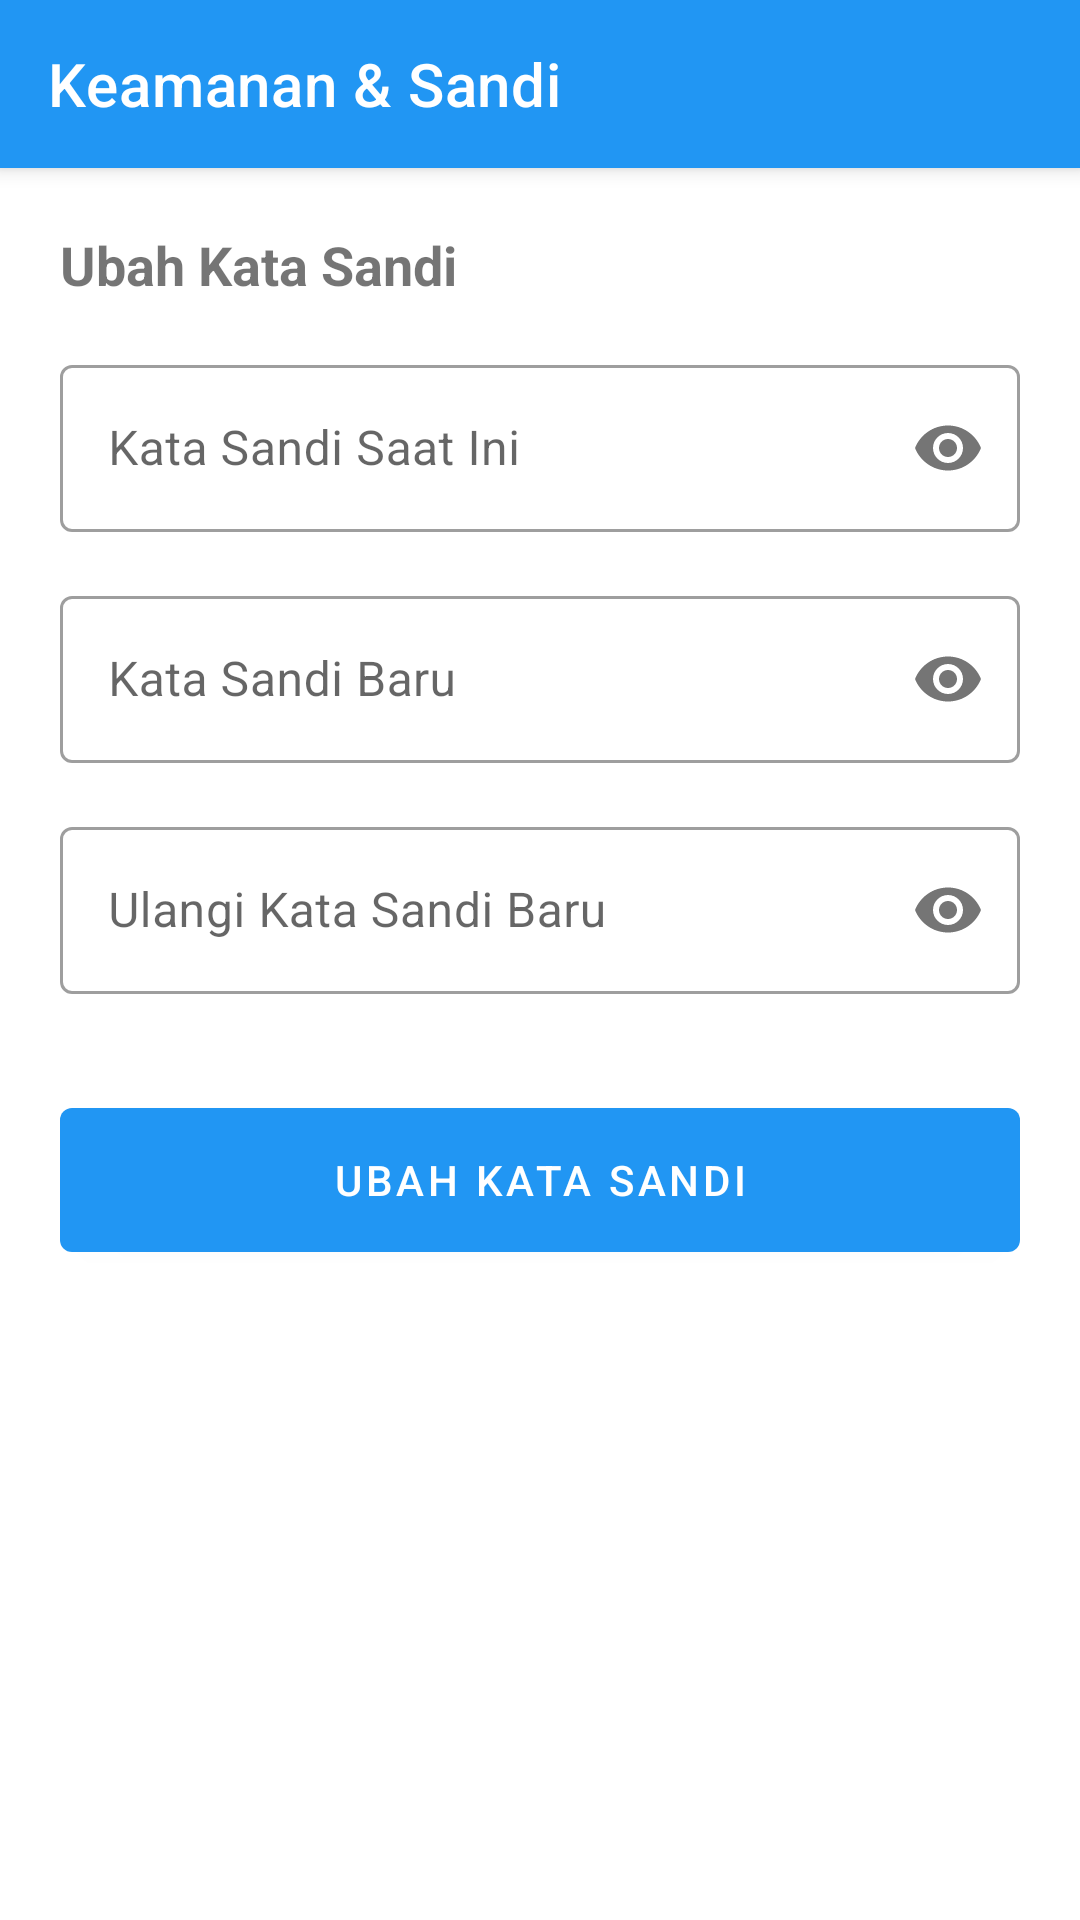

Layout XML and referenced resources for this Android screen:
<!-- AndroidManifest.xml: application theme Theme.Eduface -->
<!-- res/layout/activity_security.xml -->
<?xml version="1.0" encoding="utf-8"?>
<LinearLayout xmlns:android="http://schemas.android.com/apk/res/android"
    xmlns:app="http://schemas.android.com/apk/res-auto"
    android:layout_width="match_parent"
    android:layout_height="match_parent"
    android:orientation="vertical"
    android:background="@color/white">

    <com.google.android.material.appbar.MaterialToolbar
        android:id="@+id/toolbar"
        android:layout_width="match_parent"
        android:layout_height="?attr/actionBarSize"
        app:title="Keamanan &amp; Sandi"
        app:navigationIcon="@drawable/ic_arrow_back"
        style="@style/Widget.MaterialComponents.Toolbar.Primary" />

    <LinearLayout
        android:layout_width="match_parent"
        android:layout_height="wrap_content"
        android:orientation="vertical"
        android:padding="20dp">

        <TextView
            android:layout_width="wrap_content"
            android:layout_height="wrap_content"
            android:text="Ubah Kata Sandi"
            android:textSize="18sp"
            android:textStyle="bold"
            android:layout_marginBottom="16dp"/>

        <com.google.android.material.textfield.TextInputLayout
            style="@style/Widget.MaterialComponents.TextInputLayout.OutlinedBox"
            android:layout_width="match_parent"
            android:layout_height="wrap_content"
            app:passwordToggleEnabled="true"
            android:hint="Kata Sandi Saat Ini">

            <com.google.android.material.textfield.TextInputEditText
                android:id="@+id/etCurrentPassword"
                android:layout_width="match_parent"
                android:layout_height="wrap_content"
                android:inputType="textPassword" />
        </com.google.android.material.textfield.TextInputLayout>

        <com.google.android.material.textfield.TextInputLayout
            style="@style/Widget.MaterialComponents.TextInputLayout.OutlinedBox"
            android:layout_width="match_parent"
            android:layout_height="wrap_content"
            android:layout_marginTop="16dp"
            app:passwordToggleEnabled="true"
            android:hint="Kata Sandi Baru">

            <com.google.android.material.textfield.TextInputEditText
                android:id="@+id/etNewPassword"
                android:layout_width="match_parent"
                android:layout_height="wrap_content"
                android:inputType="textPassword" />
        </com.google.android.material.textfield.TextInputLayout>

        <com.google.android.material.textfield.TextInputLayout
            style="@style/Widget.MaterialComponents.TextInputLayout.OutlinedBox"
            android:layout_width="match_parent"
            android:layout_height="wrap_content"
            android:layout_marginTop="16dp"
            app:passwordToggleEnabled="true"
            android:hint="Ulangi Kata Sandi Baru">

            <com.google.android.material.textfield.TextInputEditText
                android:id="@+id/etConfirmPassword"
                android:layout_width="match_parent"
                android:layout_height="wrap_content"
                android:inputType="textPassword" />
        </com.google.android.material.textfield.TextInputLayout>

        <com.google.android.material.button.MaterialButton
            android:id="@+id/btnChangePassword"
            android:layout_width="match_parent"
            android:layout_height="60dp"
            android:layout_marginTop="32dp"
            android:text="Ubah Kata Sandi" />

    </LinearLayout>
</LinearLayout>
<!-- resources referenced by this layout -->
<resources>
  <color name="white">#FFFFFF</color>
  <style name="Theme.Eduface" parent="Theme.MaterialComponents.Light.NoActionBar">
          <item name="colorPrimary">@color/edu_blue_primary</item>
          <item name="colorPrimaryVariant">@color/edu_blue_primary</item>
          <item name="colorOnPrimary">@color/white</item>
          <item name="android:statusBarColor">@color/edu_blue_primary</item>
          <item name="android:forceDarkAllowed" tools:targetApi="q">false</item>
      </style>
  <color name="edu_blue_primary">#2196F3</color>
</resources>
